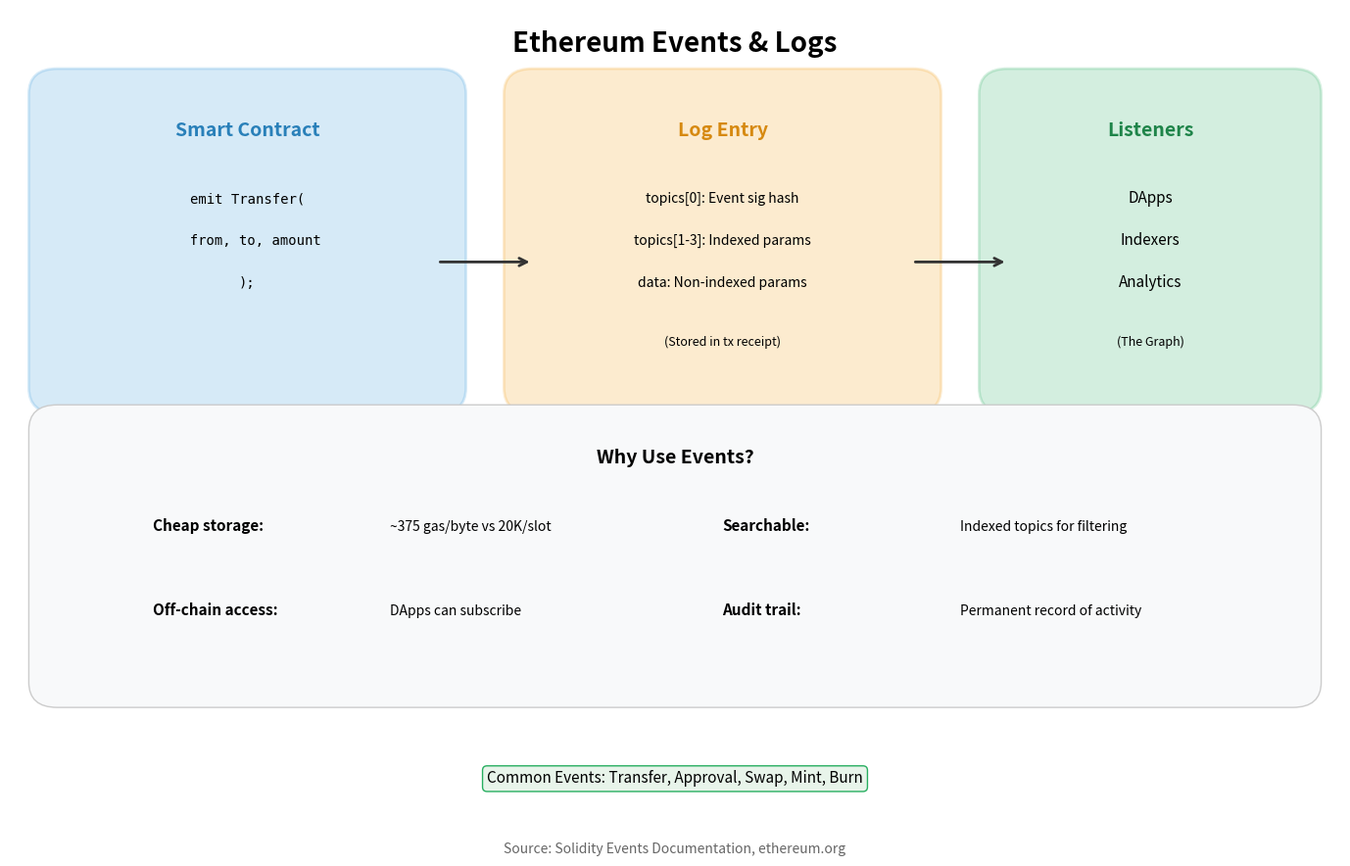

Here is the Python script that generated this plot: (Note: this script raises an exception after producing the figure.)
"""
Events Architecture
Shows how Ethereum events and logs work

Output: events_architecture.pdf
Module: module_02_blockchain
Lesson: 19 - Ethereum Smart Contracts
"""

from pathlib import Path
import matplotlib.pyplot as plt
import matplotlib.patches as mpatches

CHART_METADATA = {
    'title': 'Events Architecture',
    'module': 'module_02_blockchain',
    'lesson': 19,
    'url': 'https://github.com/Digital-AI-Finance/digital-finance/tree/main/module_02_blockchain/figures/events_architecture'
}

plt.rcParams.update({'font.size': 14, 'axes.labelsize': 14})

def create_chart():
    fig, ax = plt.subplots(figsize=(14, 9))
    ax.set_xlim(0, 14)
    ax.set_ylim(0, 10)
    ax.axis('off')

    ax.text(7, 9.5, 'Ethereum Events & Logs', fontsize=20, fontweight='bold', ha='center')

    # Contract emitting event
    contract_box = mpatches.FancyBboxPatch((0.5, 5.5), 4, 3.5, boxstyle='round', facecolor='#3498DB', alpha=0.2, edgecolor='#3498DB', lw=2)
    ax.add_patch(contract_box)
    ax.text(2.5, 8.5, 'Smart Contract', ha='center', fontsize=14, fontweight='bold', color='#2980B9')
    ax.text(2.5, 7.7, 'emit Transfer(', ha='center', fontsize=10, family='monospace')
    ax.text(2.5, 7.2, '  from, to, amount', ha='center', fontsize=10, family='monospace')
    ax.text(2.5, 6.7, ');', ha='center', fontsize=10, family='monospace')

    # Arrow
    ax.annotate('', xy=(5.5, 7), xytext=(4.5, 7), arrowprops=dict(arrowstyle='->', lw=2, color='#333'))

    # Log structure
    log_box = mpatches.FancyBboxPatch((5.5, 5.5), 4, 3.5, boxstyle='round', facecolor='#F39C12', alpha=0.2, edgecolor='#F39C12', lw=2)
    ax.add_patch(log_box)
    ax.text(7.5, 8.5, 'Log Entry', ha='center', fontsize=14, fontweight='bold', color='#D68910')
    ax.text(7.5, 7.7, 'topics[0]: Event sig hash', ha='center', fontsize=10)
    ax.text(7.5, 7.2, 'topics[1-3]: Indexed params', ha='center', fontsize=10)
    ax.text(7.5, 6.7, 'data: Non-indexed params', ha='center', fontsize=10)
    ax.text(7.5, 6.0, '(Stored in tx receipt)', ha='center', fontsize=9, style='italic')

    # Arrow
    ax.annotate('', xy=(10.5, 7), xytext=(9.5, 7), arrowprops=dict(arrowstyle='->', lw=2, color='#333'))

    # External listeners
    listeners_box = mpatches.FancyBboxPatch((10.5, 5.5), 3, 3.5, boxstyle='round', facecolor='#27AE60', alpha=0.2, edgecolor='#27AE60', lw=2)
    ax.add_patch(listeners_box)
    ax.text(12, 8.5, 'Listeners', ha='center', fontsize=14, fontweight='bold', color='#1E8449')
    ax.text(12, 7.7, 'DApps', ha='center', fontsize=11)
    ax.text(12, 7.2, 'Indexers', ha='center', fontsize=11)
    ax.text(12, 6.7, 'Analytics', ha='center', fontsize=11)
    ax.text(12, 6.0, '(The Graph)', ha='center', fontsize=9, style='italic')

    # Benefits
    benefits_box = mpatches.FancyBboxPatch((0.5, 2), 13, 3, boxstyle='round', facecolor='#F8F9FA', edgecolor='#CCC', lw=1)
    ax.add_patch(benefits_box)
    ax.text(7, 4.6, 'Why Use Events?', ha='center', fontsize=14, fontweight='bold')

    benefits = [
        ('Cheap storage', '~375 gas/byte vs 20K/slot'),
        ('Searchable', 'Indexed topics for filtering'),
        ('Off-chain access', 'DApps can subscribe'),
        ('Audit trail', 'Permanent record of activity'),
    ]
    for i, (name, desc) in enumerate(benefits):
        x = 1.5 + (i % 2) * 6
        y = 3.8 if i < 2 else 2.8
        ax.text(x, y, f'{name}:', fontsize=11, fontweight='bold')
        ax.text(x+2.5, y, desc, fontsize=10)

    # Example
    ax.text(7, 0.8, 'Common Events: Transfer, Approval, Swap, Mint, Burn', ha='center', fontsize=11,
           bbox=dict(boxstyle='round', facecolor='#E8F4EA', edgecolor='#27AE60'))

    fig.text(0.5, 0.02, 'Source: Solidity Events Documentation, ethereum.org', fontsize=10, ha='center', style='italic', color='#666666')
    plt.tight_layout()

    output_path = Path(__file__).parent / 'events_architecture.pdf'
    plt.savefig(output_path, format='pdf', dpi=300, bbox_inches='tight')
    plt.close()
    print(f"Chart saved to: {output_path}")
    return output_path

if __name__ == '__main__':
    create_chart()
